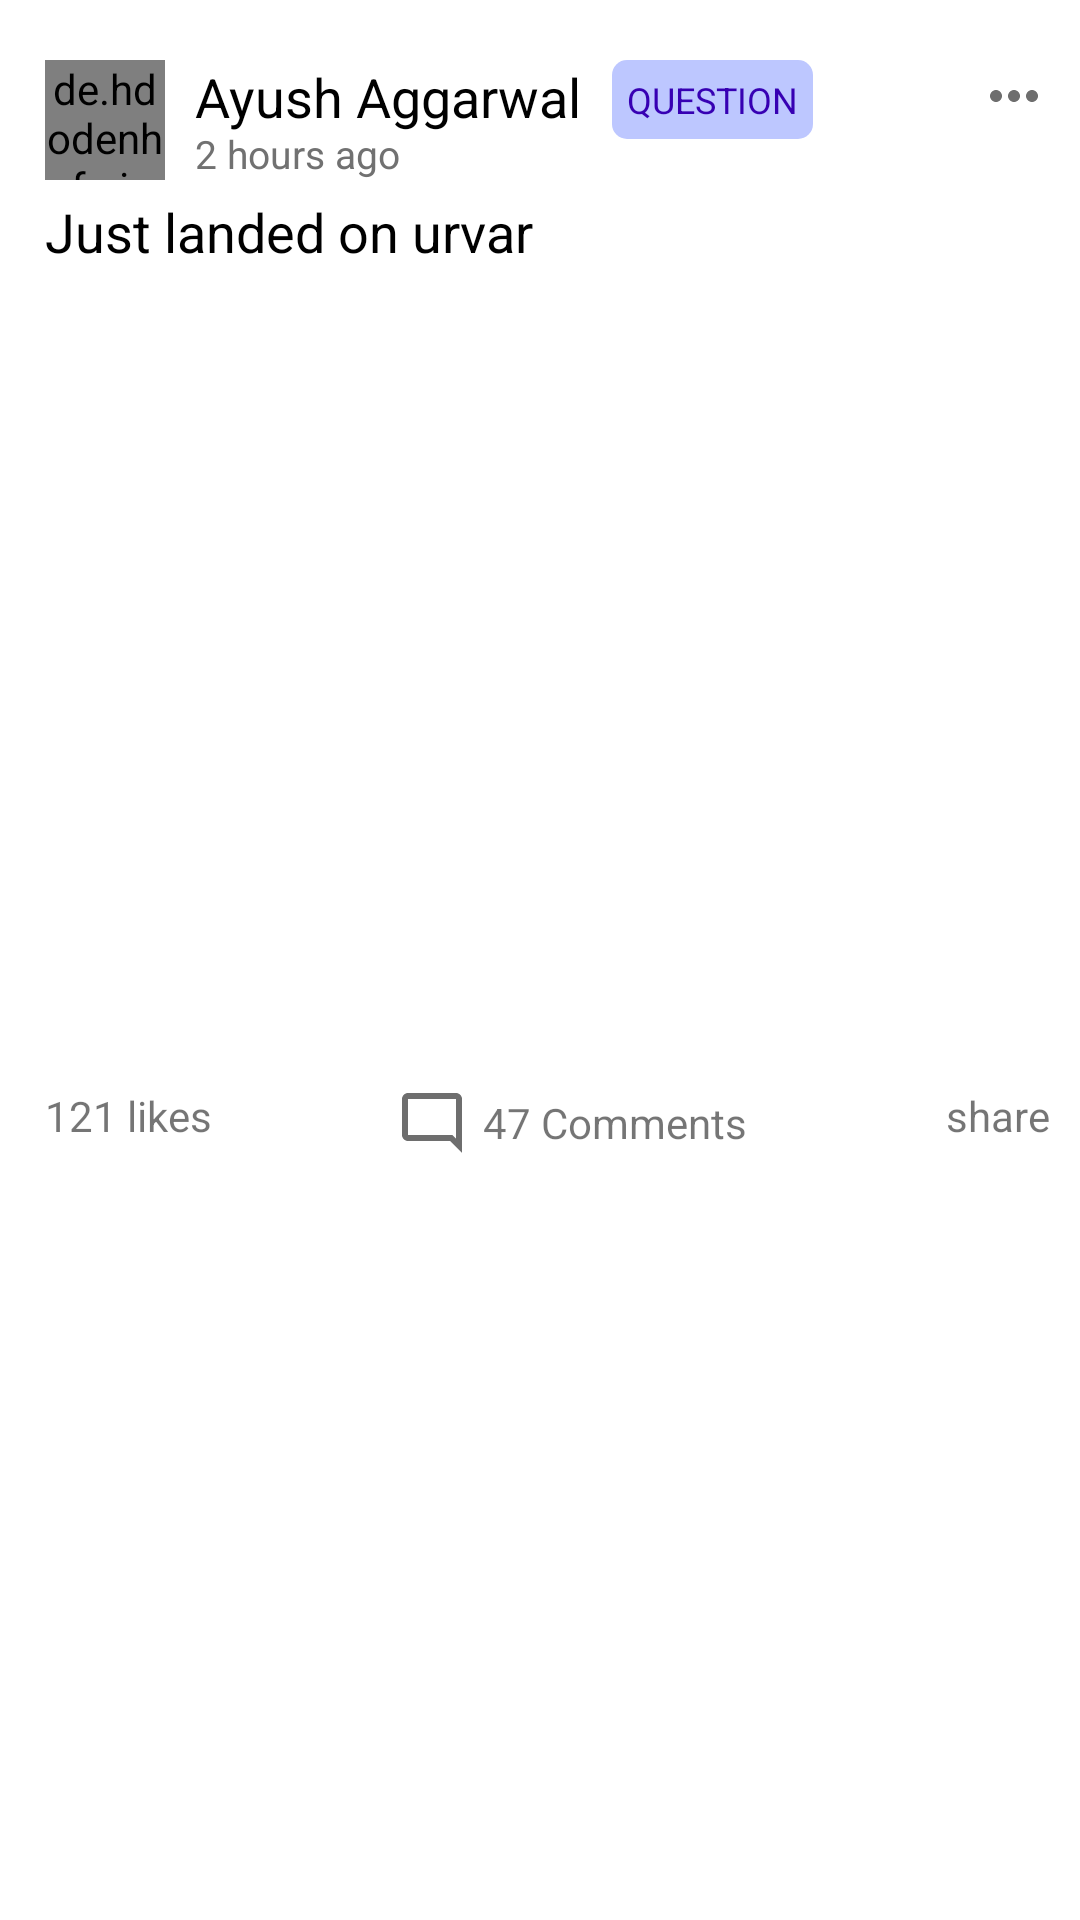

Write the Android layout XML for this screen, with the resource values it uses.
<!-- AndroidManifest.xml: application theme Theme.UrvarAssignment -->
<!-- res/layout/feed_item.xml -->
<?xml version="1.0" encoding="utf-8"?>
<androidx.constraintlayout.widget.ConstraintLayout xmlns:android="http://schemas.android.com/apk/res/android"
    android:layout_width="match_parent"
    android:layout_height="wrap_content"
    xmlns:app="http://schemas.android.com/apk/res-auto">

    <de.hdodenhof.circleimageview.CircleImageView
        android:id="@+id/profileImage"
        app:layout_constraintStart_toStartOf="parent"
        app:layout_constraintTop_toTopOf="parent"
        android:layout_marginTop="20dp"
        android:layout_marginStart="15dp"
        android:layout_marginEnd="15dp"
        android:layout_width="40dp"
        android:layout_height="40dp"
        android:src="@drawable/profileimage"
       />

    <TextView
        android:layout_width="wrap_content"
        android:layout_height="wrap_content"
        android:id="@+id/posterName"
        app:layout_constraintTop_toTopOf="@+id/profileImage"
        app:layout_constraintStart_toEndOf="@+id/profileImage"
        android:text="@string/ayush_aggarwal"
        android:layout_marginStart="10dp"
        android:textSize="18sp"
        android:textColor="@color/black" />
       <TextView
        android:layout_width="wrap_content"
        android:layout_height="wrap_content"
        android:id="@+id/posterTime"
        app:layout_constraintStart_toEndOf="@+id/profileImage"
        app:layout_constraintBottom_toBottomOf="@+id/profileImage"
        android:text="@string/_2_hours_ago"
        android:layout_marginStart="10dp"
        android:textSize="13sp"
        android:textColor="#717171"
        />
    <TextView
        android:layout_width="wrap_content"
        android:layout_height="wrap_content"
        android:id="@+id/postType"
        app:layout_constraintStart_toEndOf="@+id/posterName"
        app:layout_constraintTop_toTopOf="@+id/posterName"
        android:text="@string/question"
        android:background="@drawable/textview_background"
        android:textColor="@color/purple_700"
        android:layout_marginStart="10dp"
        android:padding="5dp"
        android:textSize="12sp"/>
    <ImageView
        android:layout_width="wrap_content"
        android:layout_height="wrap_content"
        android:id="@+id/more_horiz"
        app:layout_constraintEnd_toEndOf="parent"
        app:layout_constraintTop_toTopOf="@+id/posterName"
        android:layout_marginEnd="10dp"
        android:src="@drawable/more_horiz"/>
    <TextView
        android:layout_width="wrap_content"
        android:layout_height="wrap_content"
        android:id="@+id/caption"
        android:textSize="18sp"
        android:textColor="@color/black"
        android:text="@string/just_landed_on_urvar"
        app:layout_constraintStart_toStartOf="@+id/profileImage"
        app:layout_constraintTop_toBottomOf="@+id/profileImage"
        android:layout_marginTop="5dp"

        />
    <ImageView
        android:layout_width="match_parent"
        android:layout_height="250dp"
        android:id="@+id/post"
        app:layout_constraintStart_toStartOf="parent"
        app:layout_constraintEnd_toEndOf="parent"
        android:layout_marginTop="10dp"
        android:src="@drawable/loadimages"
        android:scaleType="fitXY"
        app:layout_constraintTop_toBottomOf="@+id/caption"/>
    <LinearLayout
        android:layout_width="wrap_content"
        android:layout_height="wrap_content"
        android:id="@+id/likeLayout"
        app:layout_constraintStart_toStartOf="parent"
        app:layout_constraintTop_toBottomOf="@+id/post"
        android:orientation="horizontal"
        android:layout_marginTop="13dp"
        android:layout_marginStart="10dp"
        android:gravity="center"
        app:layout_constraintHorizontal_chainStyle="spread">
        <ImageView
            android:layout_width="wrap_content"
            android:layout_height="wrap_content"
            android:src="@drawable/like"
            android:tag="unset"
            android:id="@+id/likeImage"/>
        <TextView
            android:layout_width="wrap_content"
            android:layout_height="wrap_content"
            android:text="@string/_121_likes"
            android:id="@+id/likeCount"
            android:layout_marginStart="5dp"
            />
    </LinearLayout>
    <LinearLayout
        android:layout_width="wrap_content"
        android:layout_height="wrap_content"
        android:id="@+id/commentLayout"
        app:layout_constraintStart_toEndOf="@+id/likeLayout"
        app:layout_constraintTop_toBottomOf="@+id/post"
        app:layout_constraintEnd_toStartOf="@+id/shareLayout"
        android:orientation="horizontal"
        android:layout_marginTop="13dp"
        android:gravity="center"
        app:layout_constraintHorizontal_chainStyle="spread">
        <ImageView
            android:layout_width="wrap_content"
            android:layout_height="wrap_content"
            android:src="@drawable/ic_outline_mode_comment_24"
            android:id="@+id/commentImage"/>
        <TextView
            android:layout_width="wrap_content"
            android:layout_height="wrap_content"
            android:text="@string/_47_comments"
            android:layout_marginStart="5dp"
            />
    </LinearLayout>
    <LinearLayout
        android:layout_width="wrap_content"
        android:layout_height="wrap_content"
        android:id="@+id/shareLayout"
       app:layout_constraintEnd_toEndOf="parent"
        app:layout_constraintTop_toBottomOf="@+id/post"
        android:orientation="horizontal"
        android:layout_marginTop="13dp"
        android:layout_marginEnd="10dp"
        android:gravity="center"
        app:layout_constraintHorizontal_chainStyle="spread">
        <ImageView
            android:layout_width="wrap_content"
            android:layout_height="wrap_content"
            android:src="@drawable/share"
            android:id="@+id/shareImage"/>
        <TextView
            android:layout_width="wrap_content"
            android:layout_height="wrap_content"
            android:text="@string/share"
            android:layout_marginStart="5dp"

            />
    </LinearLayout>
</androidx.constraintlayout.widget.ConstraintLayout>
<!-- resources referenced by this layout -->
<resources>
  <!-- drawable ic_outline_mode_comment_24 (drawable) -->
  <vector android:height="24dp" android:tint="#6E6E6E"
      android:viewportHeight="24" android:viewportWidth="24"
      android:width="24dp" xmlns:android="http://schemas.android.com/apk/res/android">
      <path android:fillColor="@android:color/white" android:pathData="M20,17.17L18.83,16H4V4h16v13.17zM20,2H4c-1.1,0 -2,0.9 -2,2v12c0,1.1 0.9,2 2,2h14l4,4V4c0,-1.1 -0.9,-2 -2,-2z"/>
  </vector>
  <!-- drawable more_horiz (drawable) -->
  <vector android:height="24dp" android:tint="#6E6E6E"
      android:viewportHeight="24" android:viewportWidth="24"
      android:width="24dp" xmlns:android="http://schemas.android.com/apk/res/android">
      <path android:fillColor="@android:color/white" android:pathData="M6,10c-1.1,0 -2,0.9 -2,2s0.9,2 2,2 2,-0.9 2,-2 -0.9,-2 -2,-2zM18,10c-1.1,0 -2,0.9 -2,2s0.9,2 2,2 2,-0.9 2,-2 -0.9,-2 -2,-2zM12,10c-1.1,0 -2,0.9 -2,2s0.9,2 2,2 2,-0.9 2,-2 -0.9,-2 -2,-2z"/>
  </vector>
  <!-- drawable textview_background (drawable) -->
  <?xml version="1.0" encoding="utf-8"?>
  <shape xmlns:android="http://schemas.android.com/apk/res/android">
  <corners
      android:radius="5dp"
      />
  <solid
      android:color="#BDC7FF"/>
  </shape>
  <string name="_121_likes">121 likes</string>
  <string name="_2_hours_ago">2 hours ago</string>
  <string name="_47_comments">47 Comments</string>
  <string name="ayush_aggarwal">Ayush Aggarwal</string>
  <string name="just_landed_on_urvar">Just landed on urvar</string>
  <string name="question">QUESTION</string>
  <string name="share">share</string>
  <style name="Theme.UrvarAssignment" parent="Theme.MaterialComponents.DayNight.NoActionBar">
          
          <item name="colorPrimary">@color/purple_500</item>
          <item name="colorPrimaryVariant">@color/purple_700</item>
          <item name="colorOnPrimary">@color/white</item>
          
  
          <item name="colorSecondary">@color/teal_200</item>
          <item name="colorSecondaryVariant">@color/teal_700</item>
          <item name="colorOnSecondary">@color/black</item>
          
          <item name="android:statusBarColor" tools:targetApi="l">@color/white</item>
          <item name="android:windowLightStatusBar">true</item>
          
      </style>
  <!-- not gathered from this repository: default colours our renderer supplied (Android Studio template values) -->
  <color name="purple_500">#FF6200EE</color>
  <color name="purple_700">#FF3700B3</color>
  <color name="teal_200">#FF03DAC5</color>
  <color name="teal_700">#FF018786</color>
  <color name="black">#FF000000</color>
  <color name="white">#FFFFFFFF</color>
</resources>
